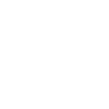
t = 0.00 s
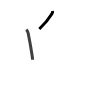
t = 1.75 s
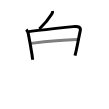
t = 3.50 s
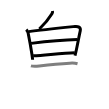
t = 5.50 s
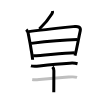
t = 7.25 s
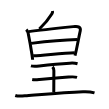
t = 9.00 s

The animated SVG that drew these frames (rendered in a browser with its animation timeline set to each time). Animation: 9 SMIL elements (animate=9); one cycle of 9.00 s.

<svg width="109px" height="109px" viewBox="0 0 px 109px" xmlns="http://www.w3.org/2000/svg" xmlns:xlink="http://www.w3.org/1999/xlink" xml:space="preserve" version="1.1"  baseProfile="full">
<path d="M52.47,11c0.16,0.75,0.03,1.88-0.52,2.78c-2.43,3.96-6.7,9.6-12.64,15.19" style="fill:none;stroke:black;stroke-width:3;opacity:0">
  <animate attributeType="CSS" attributeName="opacity" from="0" to="1" begin="0s" dur="1s" repeatCount="Indefinite" fill="freeze" />
</path>
<path d="M26.25,29.58c1.09,1.09,1.68,2.41,1.88,3.4c0.85,4.19,2.78,14.55,3.83,21.49c0.33,2.21,0.58,4.07,0.67,5.28" style="fill:none;stroke:black;stroke-width:3;opacity:0">
  <animate attributeType="CSS" attributeName="opacity" from="0" to="1" begin="1s" dur="1s" repeatCount="Indefinite" fill="freeze" />
</path>
<path d="M28.69,31.62c12.98-1.81,38.21-4.35,46.32-5.18c2.82-0.29,6.14,0.65,5.23,4.4c-0.95,3.9-2.42,12.5-4.2,20.43c-0.34,1.5-0.68,2.97-1.04,4.38" style="fill:none;stroke:black;stroke-width:3;opacity:0">
  <animate attributeType="CSS" attributeName="opacity" from="0" to="1" begin="2s" dur="1s" repeatCount="Indefinite" fill="freeze" />
</path>
<path d="M31.13,43.37c11.99-1.49,36.62-3.62,46.19-3.87" style="fill:none;stroke:black;stroke-width:3;opacity:0">
  <animate attributeType="CSS" attributeName="opacity" from="0" to="1" begin="3s" dur="1s" repeatCount="Indefinite" fill="freeze" />
</path>
<path d="M33.19,55.86C46.75,55,63.5,53,74.69,52.74" style="fill:none;stroke:black;stroke-width:3;opacity:0">
  <animate attributeType="CSS" attributeName="opacity" from="0" to="1" begin="4s" dur="1s" repeatCount="Indefinite" fill="freeze" />
</path>
<path d="M30.94,65.83c2.44,0.67,6.29,0.32,8.31,0.11c7-0.75,21.22-2.13,30.5-2.75c2.48-0.17,5.64-0.06,7.78,0.55" style="fill:none;stroke:black;stroke-width:3;opacity:0">
  <animate attributeType="CSS" attributeName="opacity" from="0" to="1" begin="5s" dur="1s" repeatCount="Indefinite" fill="freeze" />
</path>
<path d="M52.49,66.84c0.96,0.96,1.38,2.54,1.38,3.89c0,11.4-0.09,7.28-0.09,21.47" style="fill:none;stroke:black;stroke-width:3;opacity:0">
  <animate attributeType="CSS" attributeName="opacity" from="0" to="1" begin="6s" dur="1s" repeatCount="Indefinite" fill="freeze" />
</path>
<path d="M32.2,79.48c2.68,0.52,5.52,0.17,7.3,0c8.56-0.8,19.28-1.59,29.01-2.41c2.57-0.22,6.04-0.44,8.54,0.28" style="fill:none;stroke:black;stroke-width:3;opacity:0">
  <animate attributeType="CSS" attributeName="opacity" from="0" to="1" begin="7s" dur="1s" repeatCount="Indefinite" fill="freeze" />
</path>
<path d="M15.25,95.49c3.45,1.19,7.99,0.44,11.52,0.18C43.32,94.44,63.25,92.73,83,91.8c3.62-0.17,7.88,0.08,11.5,1.11" style="fill:none;stroke:black;stroke-width:3;opacity:0">
  <animate attributeType="CSS" attributeName="opacity" from="0" to="1" begin="8s" dur="1s" repeatCount="Indefinite" fill="freeze" />
</path>
</svg>
